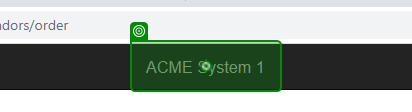
Task: Advance exercicios 
Workflow: System1_NavigateTo_Dashboard

Step 1: click on 'ACME System 1'

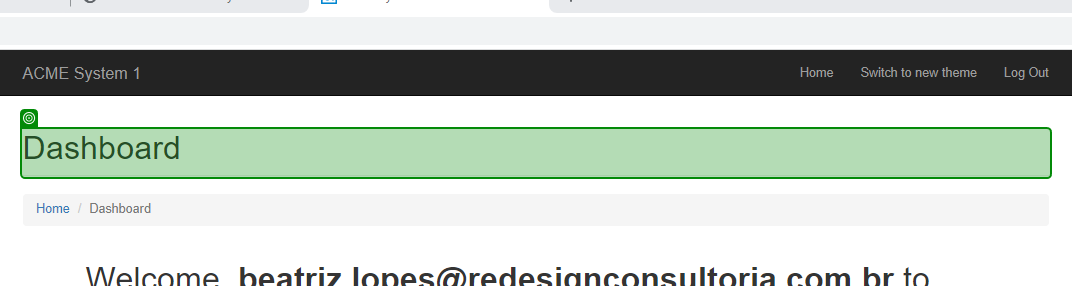
Step 2: check 'Dashboard'